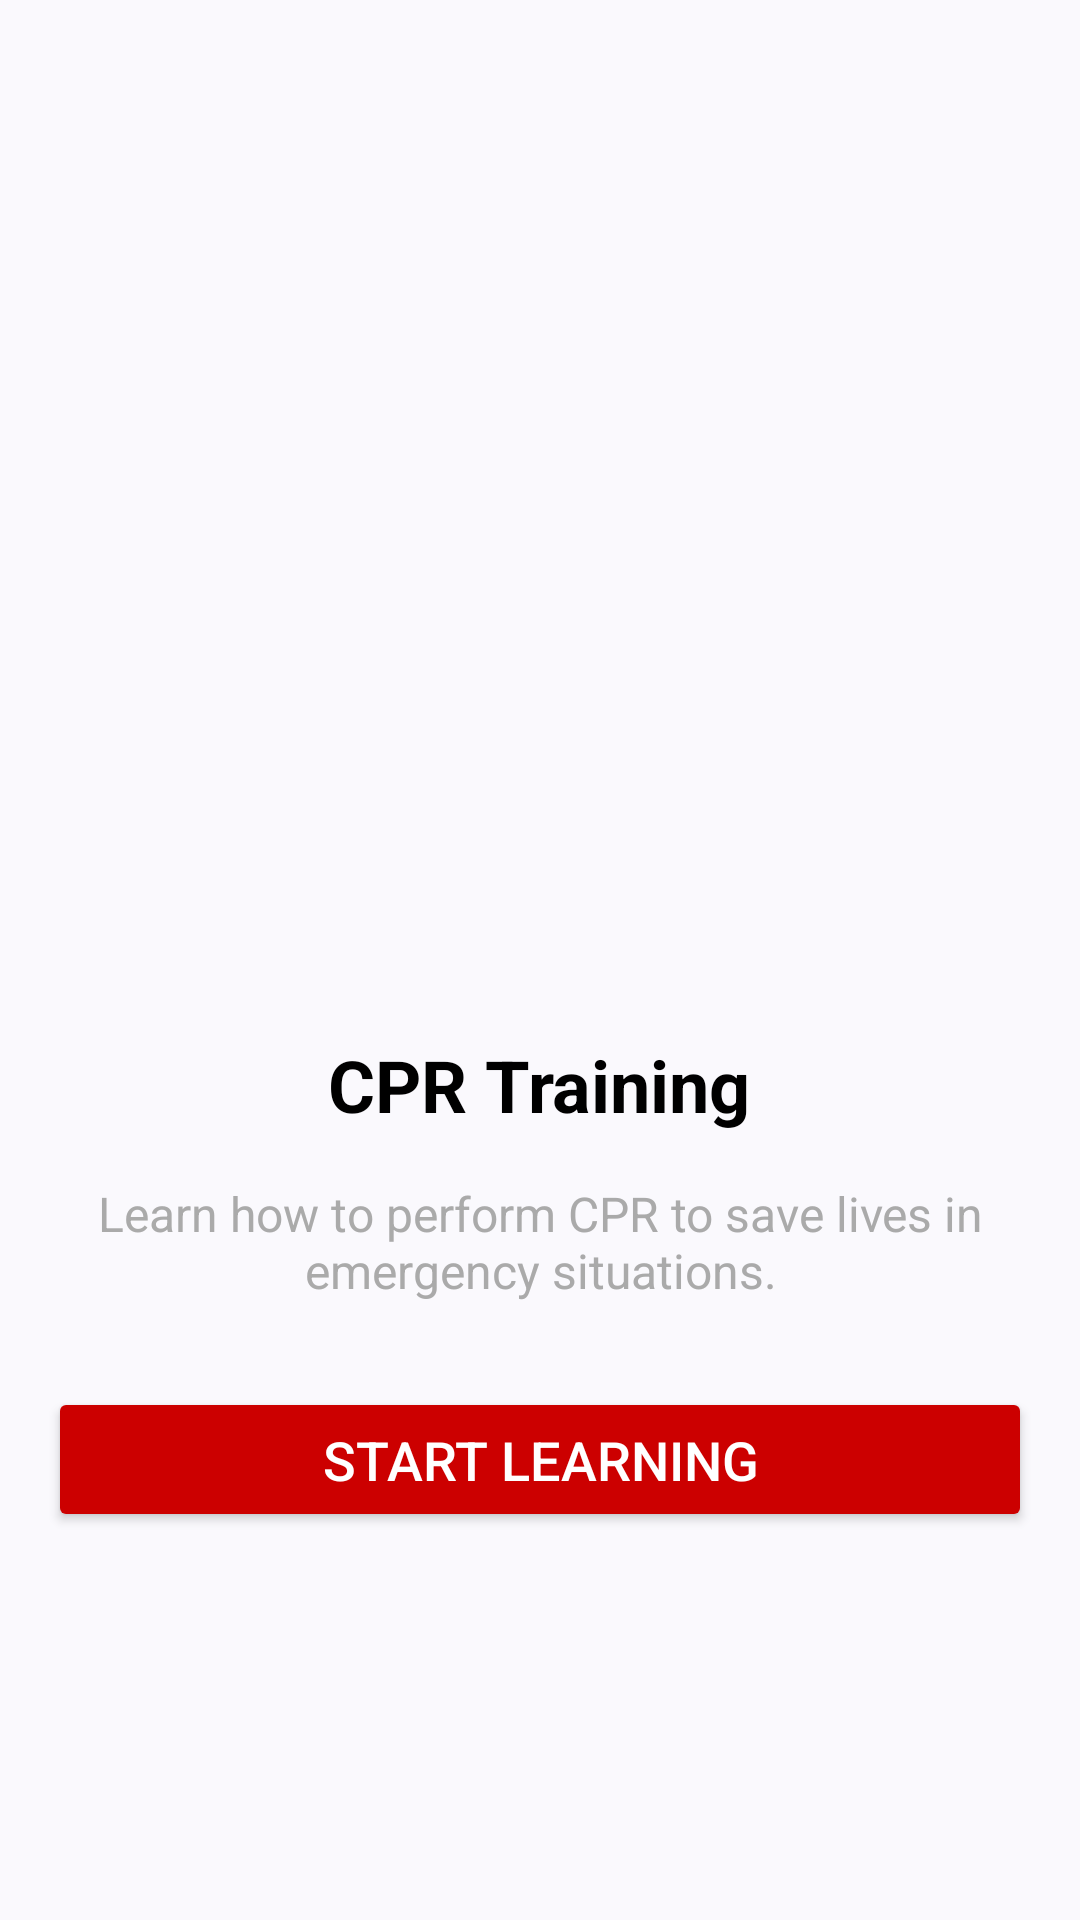

Produce the Android XML layout that renders to this screen, including the resource entries it uses.
<!-- AndroidManifest.xml: application theme Theme.FirstAidApp -->
<!-- res/layout/activity_module_overview.xml -->
<?xml version="1.0" encoding="utf-8"?>
<LinearLayout xmlns:android="http://schemas.android.com/apk/res/android"
    xmlns:app="http://schemas.android.com/apk/res-auto"
    xmlns:tools="http://schemas.android.com/tools"
    android:layout_width="match_parent"
    android:layout_height="match_parent"
    android:orientation="vertical"
    android:gravity="center"
    android:padding="16dp"
    tools:context=".ModuleOverviewActivity">

    
    <ImageView
        android:id="@+id/moduleImage"
        android:layout_width="250dp"
        android:layout_height="200dp"
        android:src="@drawable/cpr_image"
        android:scaleType="fitCenter"
        android:contentDescription="Module Image"
        android:layout_gravity="center" />

    
    <TextView
        android:id="@+id/moduleTitle"
        android:layout_width="wrap_content"
        android:layout_height="wrap_content"
        android:text="CPR Training"
        android:textSize="24sp"
        android:textColor="@android:color/black"
        android:textStyle="bold"
        android:gravity="center"
        android:layout_marginTop="16dp"/>

    
    <TextView
        android:id="@+id/moduleDescription"
        android:layout_width="match_parent"
        android:layout_height="wrap_content"
        android:text="Learn how to perform CPR to save lives in emergency situations."
        android:textSize="16sp"
        android:textColor="@android:color/darker_gray"
        android:gravity="center"
        android:layout_marginTop="8dp"
        android:padding="8dp"/>

    
    <Button
        android:id="@+id/startLearningButton"
        android:layout_width="match_parent"
        android:layout_height="wrap_content"
        android:text="Start Learning"
        android:textSize="18sp"
        android:textColor="@android:color/white"
        android:backgroundTint="@android:color/holo_red_dark"
        android:padding="12dp"
        android:layout_marginTop="20dp"
        android:layout_gravity="center"/>

</LinearLayout>
<!-- resources referenced by this layout -->
<resources>
  <style name="Theme.FirstAidApp" parent="Base.Theme.FirstAidApp" />
  <style name="Base.Theme.FirstAidApp" parent="Theme.Material3.DynamicColors.DayNight.NoActionBar">
          
      </style>
</resources>
